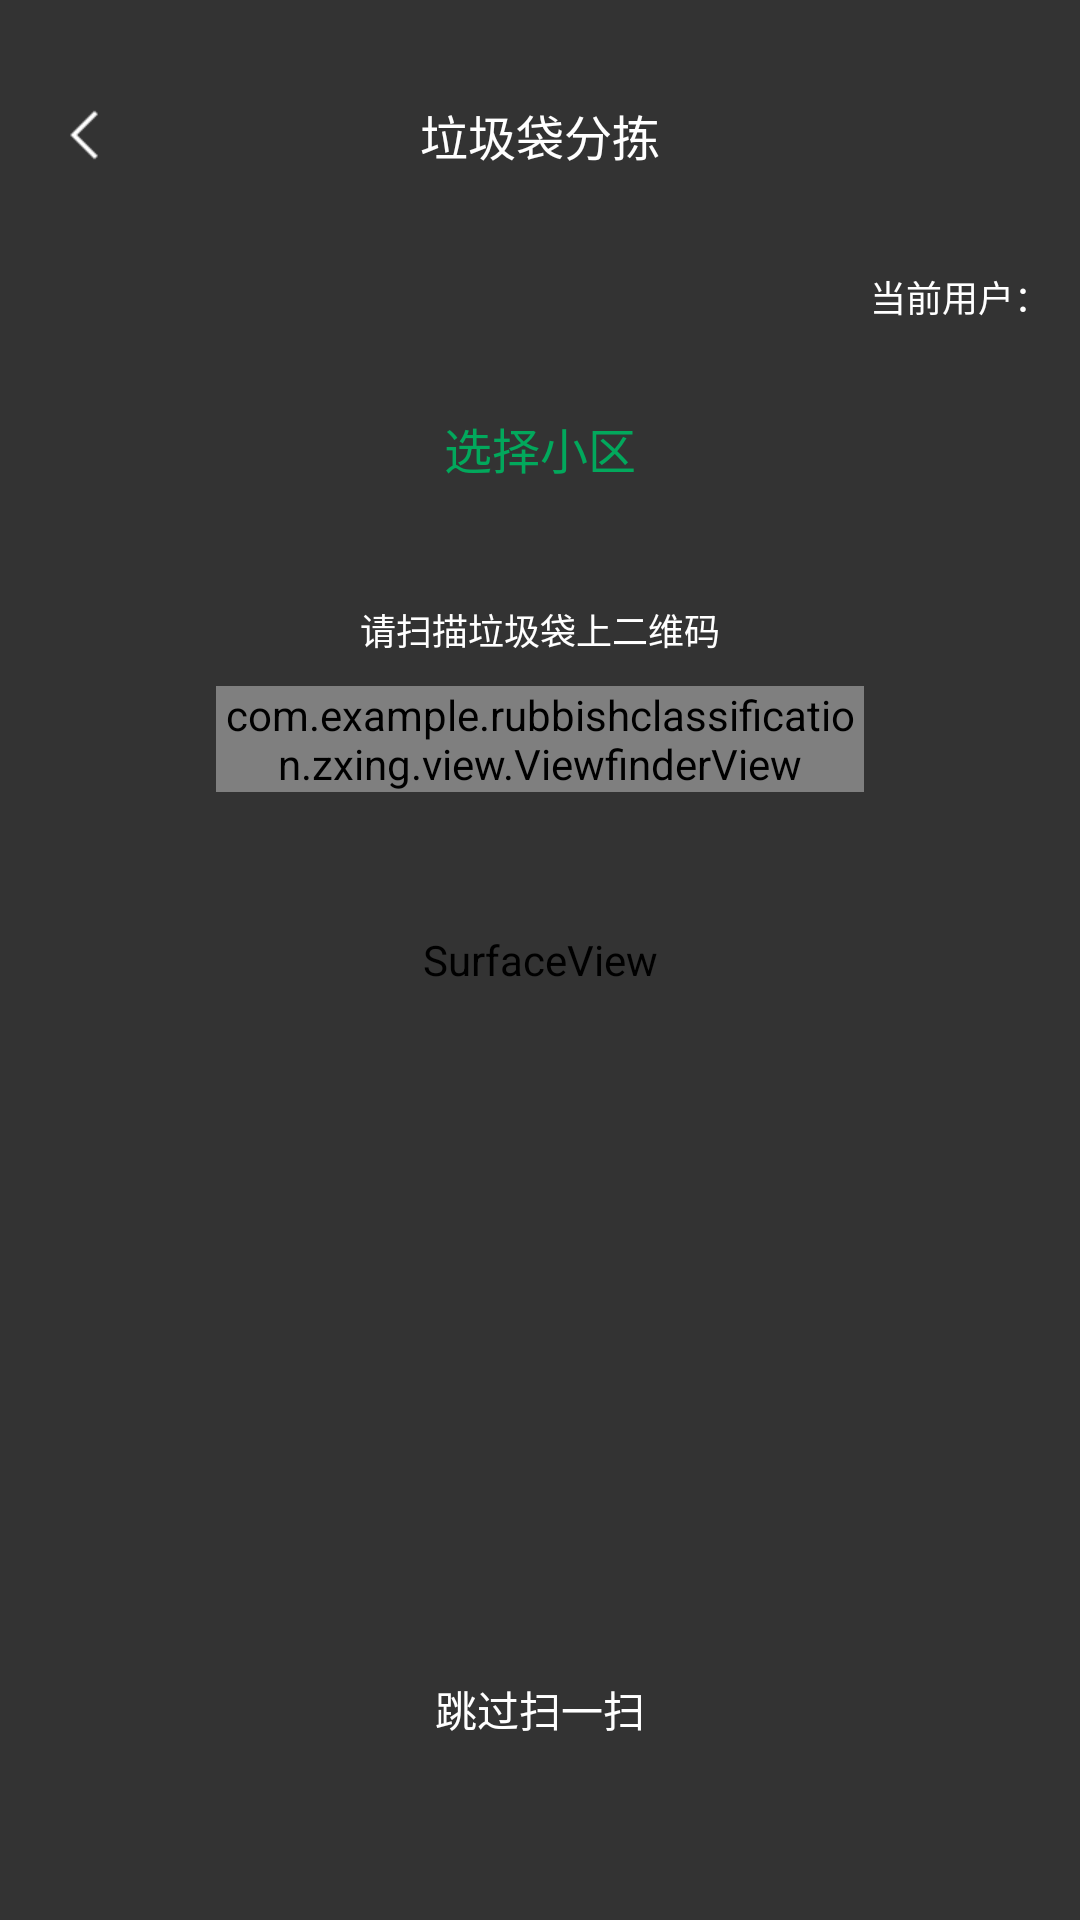

Reconstruct the res/layout file that produces this screen, plus the resources it refers to.
<!-- AndroidManifest.xml: application theme AppTheme -->
<!-- res/layout/activity_capture.xml -->
<?xml version="1.0" encoding="UTF-8"?>
<RelativeLayout xmlns:android="http://schemas.android.com/apk/res/android"
    xmlns:app="http://schemas.android.com/apk/res-auto"
    xmlns:tools="http://schemas.android.com/tools"
    android:layout_width="match_parent"
    android:layout_height="match_parent"
    tools:context="com.example.rubbishclassification.zxing.android.CaptureActivity">
    
    <SurfaceView
        android:id="@+id/preview_view"
        android:layout_width="match_parent"
        android:layout_height="match_parent" />


    <android.support.v7.widget.LinearLayoutCompat
        android:layout_width="match_parent"
        android:layout_height="match_parent"
        android:layout_alignParentLeft="true"
        android:layout_alignParentStart="true"
        android:layout_alignParentTop="true"
        android:orientation="vertical">

        <LinearLayout
            android:layout_width="match_parent"
            android:layout_height="70dp"
            android:background="@color/viewfinder_mask"
            android:orientation="vertical">
            <RelativeLayout
                android:id="@+id/headerLayout"
                android:layout_width="match_parent"
                android:layout_height="match_parent"
                android:layout_gravity="top">

                <ImageView
                    android:id="@+id/backIv"
                    android:layout_width="wrap_content"
                    android:layout_height="wrap_content"
                    android:paddingTop="20dp"
                    android:paddingLeft="20dp"
                    android:layout_centerVertical="true"
                    app:srcCompat="@mipmap/back" />

                <TextView
                    android:layout_width="wrap_content"
                    android:layout_height="wrap_content"
                    android:layout_centerInParent="true"
                    android:paddingTop="20dp"
                    android:text="垃圾袋分拣"
                    android:textColor="#ffffff"
                    android:textSize="16sp" />
            </RelativeLayout>
        </LinearLayout>
        <RelativeLayout
            android:layout_width="match_parent"
            android:layout_height="wrap_content"
            android:background="@color/viewfinder_mask"
            android:layout_gravity="top">
            <TextView
                android:id="@+id/capture_text_user"
                android:layout_width="wrap_content"
                android:layout_height="wrap_content"
                android:layout_alignParentRight="true"
                android:paddingTop="20dp"
                android:paddingRight="10dp"
                android:text="当前用户："
                android:textColor="@color/white"
                android:textSize="12sp" />
        </RelativeLayout>


        <LinearLayout
            android:layout_width="match_parent"
            android:layout_height="wrap_content"
            android:padding="10dp"
            android:background="@color/viewfinder_mask"
            android:orientation="vertical"
            android:layout_gravity="top">
            <TextView
                android:id="@+id/capture_text_xiaoqu"
                android:layout_width="wrap_content"
                android:layout_height="wrap_content"
                android:padding="20dp"
                android:text="选择小区"
                android:layout_gravity="center"
                android:gravity="center"
                android:textColor="@color/myColor"
                android:textSize="16sp" />

            <TextView
                android:layout_width="match_parent"
                android:layout_height="wrap_content"
                android:layout_gravity="center"
                android:paddingTop="20dp"
                android:gravity="center"
                android:text="请扫描垃圾袋上二维码"
                android:textColor="@color/white"
                android:textSize="12sp" />
        </LinearLayout>

        <RelativeLayout
            android:layout_width="match_parent"
            android:layout_height="wrap_content"
            android:layout_gravity="top"
            android:orientation="vertical">
            <LinearLayout
                android:layout_width="match_parent"
                android:layout_height="wrap_content"
                android:orientation="horizontal">
                <TextView
                    android:layout_width="0dp"
                    android:layout_weight="1"
                    android:layout_height="match_parent"
                    android:background="@color/viewfinder_mask" />
                <com.example.rubbishclassification.zxing.view.ViewfinderView
                    android:id="@+id/viewfinder_view"
                    android:layout_width="0dp"
                    android:layout_weight="3"
                    android:layout_height="wrap_content" />
                <TextView
                    android:layout_width="0dp"
                    android:layout_weight="1"
                    android:layout_height="match_parent"
                    android:background="@color/viewfinder_mask" />
            </LinearLayout>
        </RelativeLayout>
        <RelativeLayout
            android:layout_width="match_parent"
            android:layout_height="match_parent"
            android:background="@color/viewfinder_mask"
            android:layout_gravity="top">
            <TextView
                android:id="@+id/capture_text_tiaoguo"
                android:layout_width="wrap_content"
                android:layout_height="wrap_content"
                android:layout_alignParentBottom="true"
                android:layout_centerHorizontal="true"
                android:padding="10dp"
                android:text="跳过扫一扫"
                android:textSize="14sp"
                android:layout_marginBottom="50dp"
                android:gravity="center"
                android:textColor="@color/white"/>
        </RelativeLayout>

        
            
            
            
            
            
            
            

            
                
                
                
                
                
                

                
                    
                    
                    
                    

                
                    
                    
                    
                    
                    
                    
                    
                    

            

            
                
                
                
                
                
                
                

                
                    
                    
                    
                    
                    

                
                    
                    
                    
                    
                    
                    
            


        

    </android.support.v7.widget.LinearLayoutCompat>
</RelativeLayout>
<!-- resources referenced by this layout -->
<resources>
  <color name="myColor">#02A85C</color>
  <color name="viewfinder_mask">#99000000</color>
  <color name="white">#ffffff</color>
  <!-- mipmap back: png bitmap (mipmap-xhdpi, 1115 bytes) -->
  <style name="AppTheme" parent="Theme.AppCompat.Light.NoActionBar">
          <item name="colorPrimary">@color/colorPrimary</item>
          <item name="colorPrimaryDark">@color/colorPrimaryDark</item>
          <item name="colorAccent">@color/colorAccent</item>
  
          <item name="android:windowAnimationStyle">@style/activityAnimationUpDown</item>
          
          <item name="android:fitsSystemWindows">true</item>
      </style>
  <color name="colorPrimary">#02A85C</color>
  <color name="colorPrimaryDark">#02A85C</color>
  <color name="colorAccent">#02A85C</color>
  <style name="activityAnimationUpDown" parent="@android:style/Animation.Activity">
          
          <item name="android:activityOpenEnterAnimation">@anim/right_in</item>
          
          <item name="android:activityOpenExitAnimation">@anim/left_out</item>
          
          <item name="android:activityCloseEnterAnimation">@anim/left_in</item>
          
          <item name="android:activityCloseExitAnimation">@anim/right_out</item>
      </style>
</resources>
